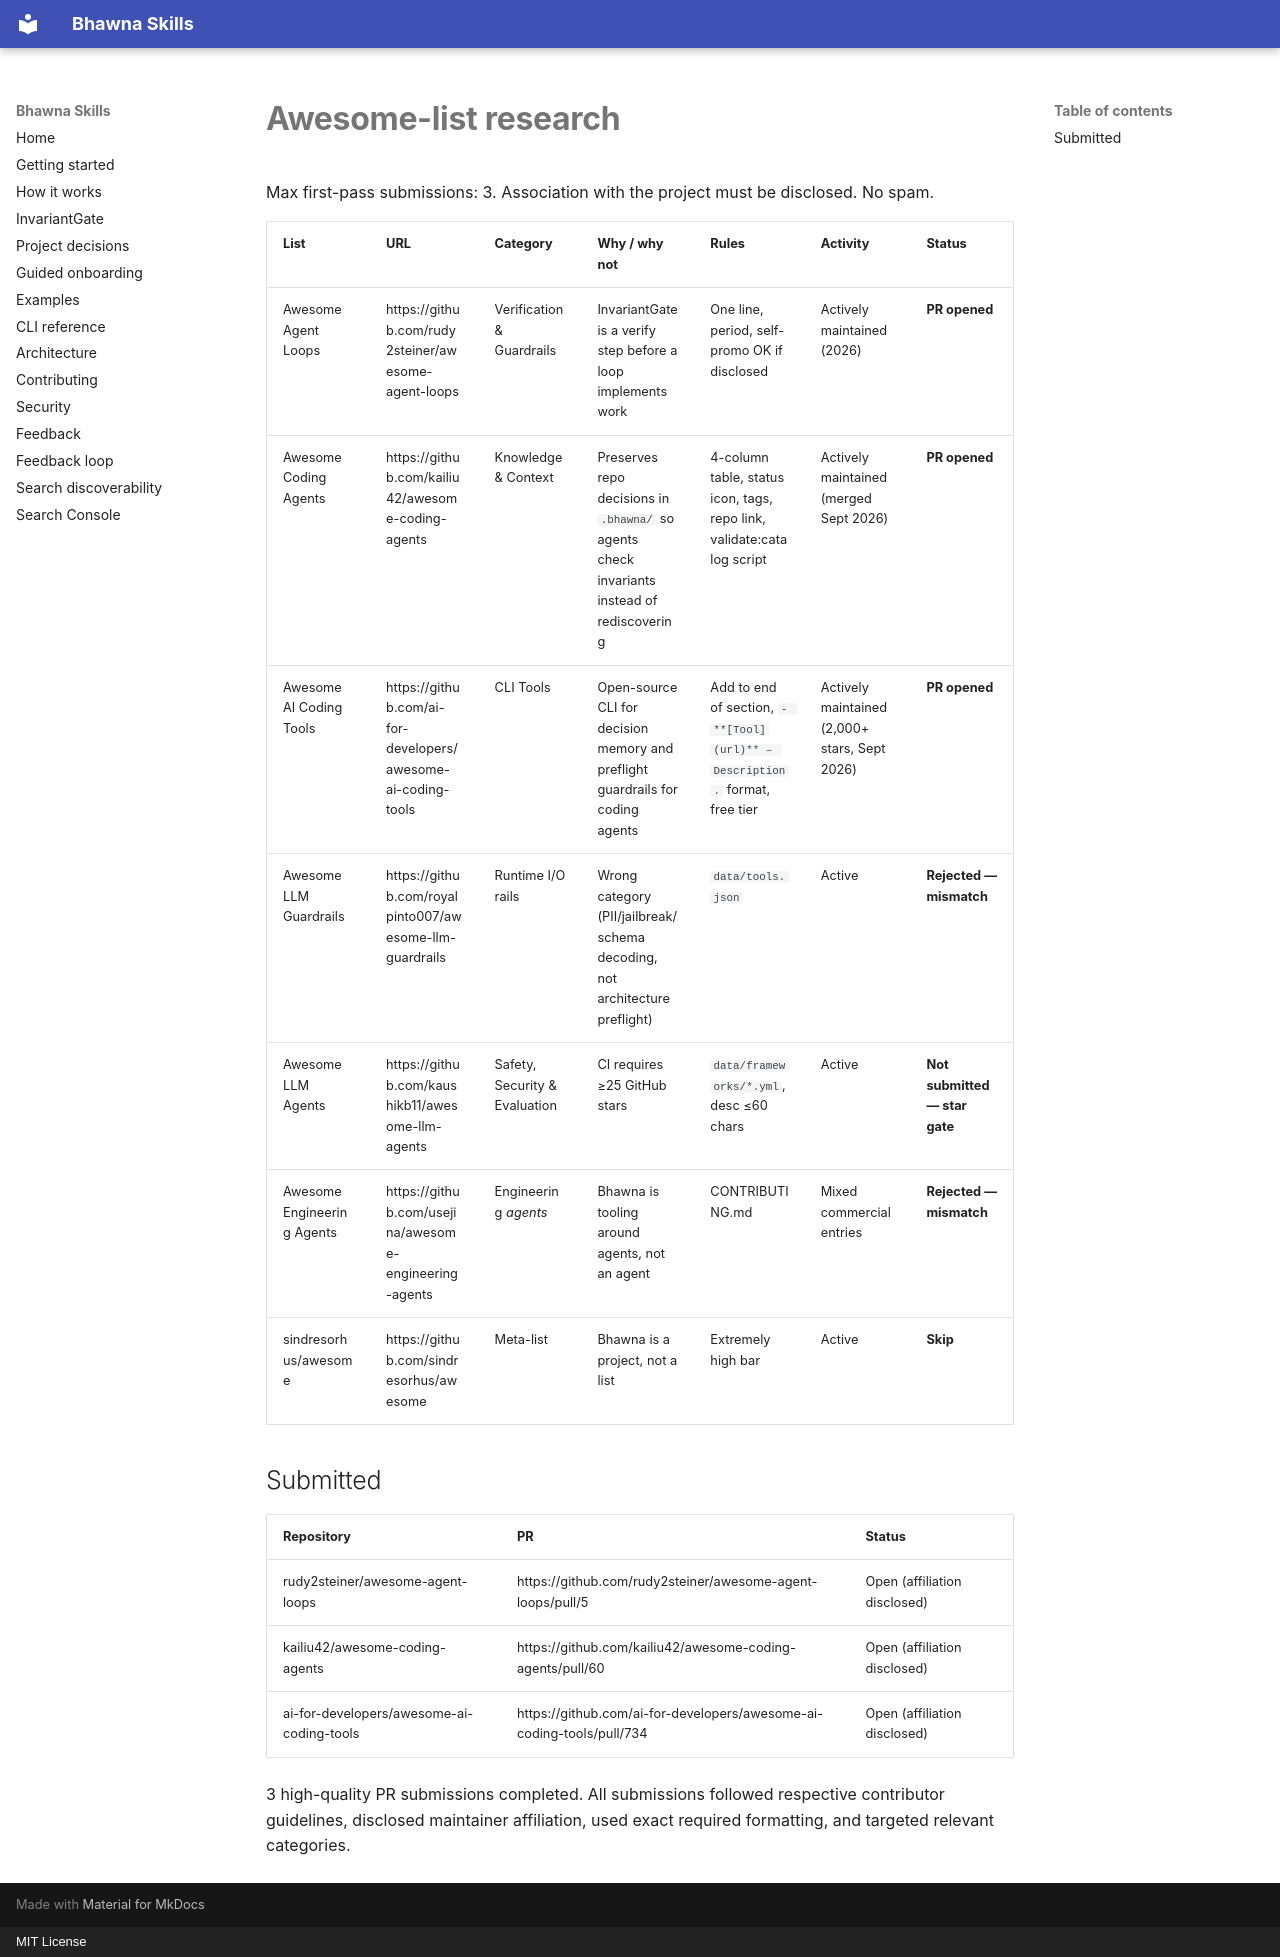

repository: saketvishal/bhawna-skills · page: launch/awesome-lists/index.html · generator: mkdocs · copyright: MIT License

# Awesome-list research

Max first-pass submissions: 3. Association with the project must be disclosed. No spam.

| List | URL | Category | Why / why not | Rules | Activity | Status |
| --- | --- | --- | --- | --- | --- | --- |
| Awesome Agent Loops | https://github.com/rudy2steiner/awesome-agent-loops | Verification & Guardrails | InvariantGate is a verify step before a loop implements work | One line, period, self-promo OK if disclosed | Actively maintained (2026) | **PR opened** |
| Awesome Coding Agents | https://github.com/kailiu42/awesome-coding-agents | Knowledge & Context | Preserves repo decisions in `.bhawna/` so agents check invariants instead of rediscovering | 4-column table, status icon, tags, repo link, validate:catalog script | Actively maintained (merged Sept 2026) | **PR opened** |
| Awesome AI Coding Tools | https://github.com/ai-for-developers/awesome-ai-coding-tools | CLI Tools | Open-source CLI for decision memory and preflight guardrails for coding agents | Add to end of section, `- **[Tool](url)** – Description.` format, free tier | Actively maintained (2,000+ stars, Sept 2026) | **PR opened** |
| Awesome LLM Guardrails | https://github.com/royalpinto007/awesome-llm-guardrails | Runtime I/O rails | Wrong category (PII/jailbreak/schema decoding, not architecture preflight) | `data/tools.json` | Active | **Rejected — mismatch** |
| Awesome LLM Agents | https://github.com/kaushikb11/awesome-llm-agents | Safety, Security & Evaluation | CI requires ≥25 GitHub stars | `data/frameworks/*.yml`, desc ≤60 chars | Active | **Not submitted — star gate** |
| Awesome Engineering Agents | https://github.com/usejina/awesome-engineering-agents | Engineering *agents* | Bhawna is tooling around agents, not an agent | CONTRIBUTING.md | Mixed commercial entries | **Rejected — mismatch** |
| sindresorhus/awesome | https://github.com/sindresorhus/awesome | Meta-list | Bhawna is a project, not a list | Extremely high bar | Active | **Skip** |

## Submitted

| Repository | PR | Status |
| --- | --- | --- |
| rudy2steiner/awesome-agent-loops | https://github.com/rudy2steiner/awesome-agent-loops/pull/5 | Open (affiliation disclosed) |
| kailiu42/awesome-coding-agents | https://github.com/kailiu42/awesome-coding-agents/pull/60 | Open (affiliation disclosed) |
| ai-for-developers/awesome-ai-coding-tools | https://github.com/ai-for-developers/awesome-ai-coding-tools/pull/734 | Open (affiliation disclosed) |

3 high-quality PR submissions completed. All submissions followed respective contributor guidelines, disclosed maintainer affiliation, used exact required formatting, and targeted relevant categories.
